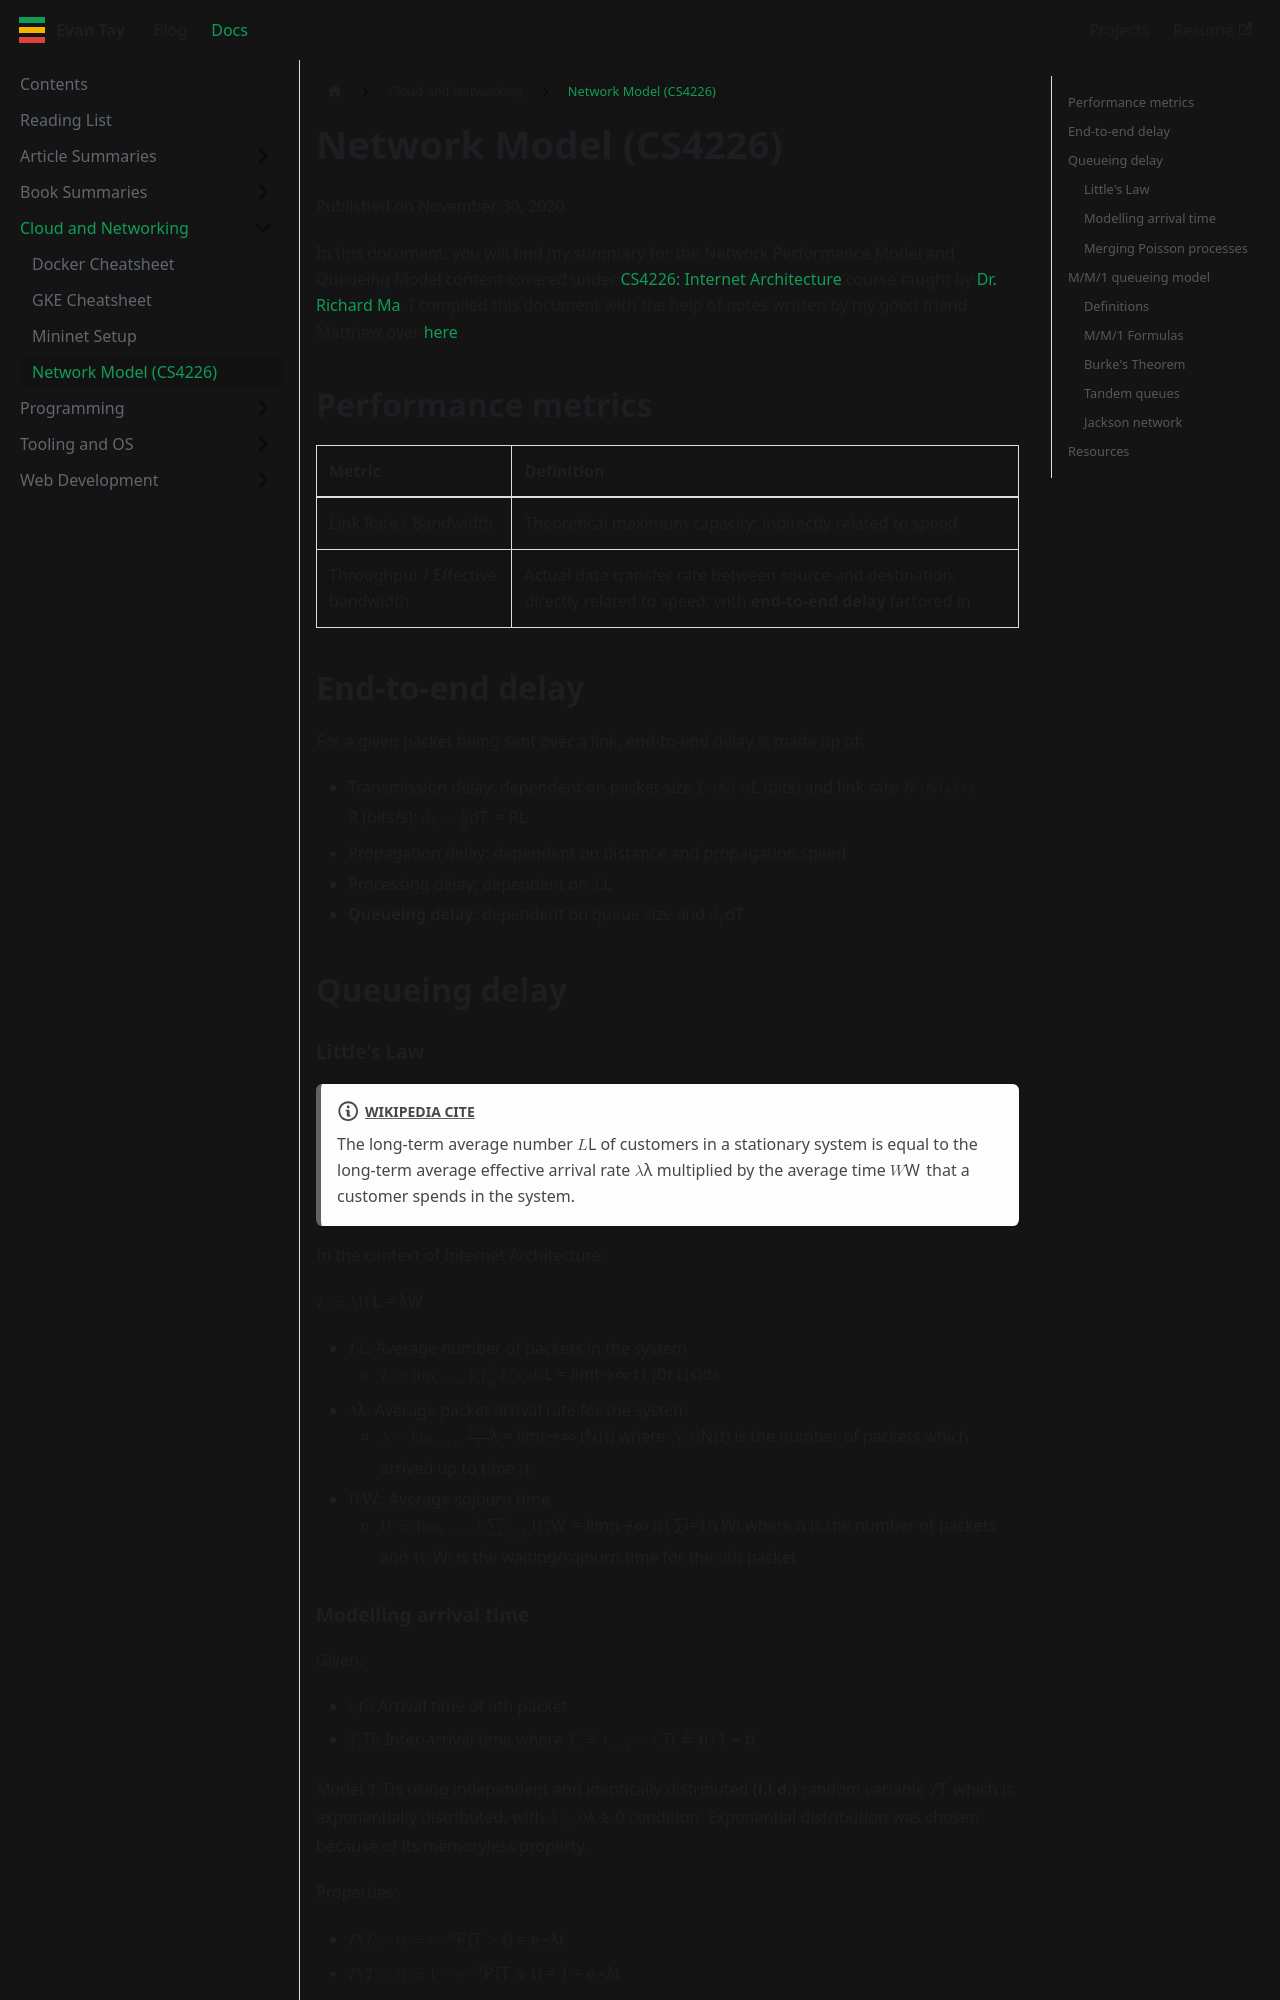

repository: DigiPie/kaya-folio · page: docs/network-model/index.html · generator: docusaurus

---
title: Network Model (CS4226)
---

Published on November 30, 2020

In this document, you will find my summary for the Network Performance Model and Queueing Model content covered under [CS4226: Internet Architecture](https://nusmods.com/modules/CS4226/internet-architecture) course taught by [Dr. Richard Ma](https://www.comp.nus.edu.sg/~tbma/). I compiled this document with the help of notes written by my good friend Matthew over [here](https://crazoter.github.io/My-Docs/docs/markdown/CS4226_summary).

## Performance metrics

| Metric                           | Definition                                                                                                                 |
| :------------------------------- | :------------------------------------------------------------------------------------------------------------------------- |
| Link Rate / Bandwidth            | Theoretical maximum capacity; indirectly related to speed                                                                  |
| Throughput / Effective bandwidth | Actual data transfer rate between source and destination; directly related to speed; with **end-to-end delay** factored in |

## End-to-end delay

For a given packet being sent over a link, end-to-end delay is made up of:

- Transmission delay: dependent on packet size $L\ (bits)$ and link rate $R\ (bits/s)$: $d_{T} = \frac{L}{R}$
- Propagation delay: dependent on distance and propagation speed
- Processing delay: dependent on $L$
- **Queueing delay**: dependent on queue size and $d_{T}$

## Queueing delay

### Little's Law

:::note [Wikipedia cite](https://en.wikipedia.org/wiki/Little%27s_law)

The long-term average number $L$ of customers in a stationary system is equal to the long-term average effective arrival rate $\lambda$ multiplied by the average time $W$ that a customer spends in the system.

:::

In the context of Internet Architecture:

$L = \lambda W$

- $L$: Average number of packets in the system
  - $L = \lim_{t \to \infty} \frac{1}{t} \int^{t}_{0} L(s) ds$
- $\lambda$: Average packet arrival rate for the system
  - $\lambda = \lim_{t \to \infty} \frac{N(t)}{t}$ where $N(t)$ is the number of packets which arrived up to time $t$
- $W$: Average sojourn time
  - $W = \lim_{n \to \infty} \frac{1}{n} \sum^{n}_{i = 1} W_{i}$ where n is the number of packets and $W_{i}$ is the waiting/sojourn time for the $i$th packet
